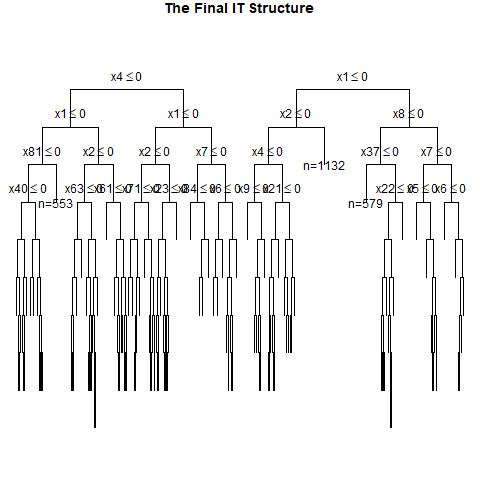

The data file committed next to this chart (first rows):
, x1, x2, x3, x4, x5, x6, x7, x8, x9, x10, x11, x12, x13, x14, x15, x16, x17, x18, x19, x20, x21, x22, x23
1, 1, 1, 0, 0, 1, 1, 1, 1, 1, 1, 0, 0, 1, 1, 0, 0, 0, 1, 1, 1, 0, 1, 1
2, 0, 1, 1, 0, 0, 0, 0, 1, 1, 1, 1, 1, 0, 0, 1, 0, 0, 1, 1, 0, 0, 1, 0
3, 0, 1, 1, 1, 1, 0, 0, 0, 1, 1, 1, 0, 0, 0, 1, 1, 1, 0, 1, 0, 0, 0, 0
4, 0, 1, 0, 0, 0, 0, 1, 0, 1, 0, 0, 0, 0, 1, 0, 0, 0, 1, 1, 1, 1, 1, 1
5, 1, 0, 0, 1, 1, 0, 1, 0, 1, 0, 1, 1, 0, 1, 1, 1, 0, 1, 1, 1, 0, 1, 0
6, 0, 0, 0, 0, 0, 0, 1, 0, 0, 1, 0, 0, 0, 0, 1, 1, 0, 1, 1, 0, 1, 1, 0
7, 0, 0, 1, 0, 0, 1, 1, 1, 1, 0, 0, 0, 0, 1, 0, 1, 0, 1, 1, 0, 0, 1, 0
8, 1, 1, 1, 1, 1, 1, 0, 0, 1, 1, 0, 1, 1, 1, 0, 1, 0, 0, 0, 1, 0, 1, 1
9, 0, 1, 1, 1, 0, 1, 0, 1, 1, 0, 1, 0, 1, 1, 0, 1, 1, 0, 0, 0, 1, 1, 0
10, 0, 0, 1, 0, 1, 0, 0, 0, 0, 1, 0, 0, 0, 0, 1, 0, 0, 1, 1, 1, 0, 0, 0
11, 0, 1, 1, 1, 1, 0, 0, 1, 1, 0, 1, 1, 0, 0, 1, 0, 0, 0, 0, 0, 0, 0, 1
12, 1, 0, 1, 0, 0, 1, 0, 1, 0, 0, 1, 0, 1, 1, 1, 0, 0, 1, 1, 0, 0, 1, 1
13, 1, 0, 0, 1, 1, 1, 1, 0, 1, 0, 0, 0, 1, 1, 1, 1, 1, 1, 1, 1, 0, 0, 0
14, 1, 0, 0, 0, 0, 0, 1, 1, 0, 1, 0, 0, 0, 0, 0, 0, 1, 0, 0, 1, 0, 1, 0
15, 0, 1, 1, 1, 0, 1, 0, 0, 1, 1, 0, 1, 1, 0, 0, 0, 1, 0, 1, 0, 0, 1, 1
16, 1, 0, 0, 1, 0, 1, 1, 0, 1, 0, 0, 1, 0, 1, 0, 1, 1, 0, 0, 1, 1, 0, 1
17, 0, 0, 0, 0, 1, 0, 0, 0, 0, 1, 1, 0, 1, 1, 1, 1, 0, 1, 1, 0, 0, 1, 0
18, 1, 1, 1, 1, 1, 1, 1, 0, 1, 0, 0, 1, 1, 0, 0, 1, 1, 0, 1, 0, 1, 0, 0
19, 0, 0, 1, 0, 1, 1, 0, 1, 1, 0, 0, 1, 0, 0, 0, 0, 0, 1, 0, 0, 1, 1, 1
20, 0, 1, 1, 1, 1, 1, 1, 0, 0, 1, 1, 1, 1, 0, 0, 0, 1, 0, 1, 1, 1, 1, 0
21, 1, 0, 1, 1, 1, 0, 1, 1, 0, 1, 1, 0, 1, 0, 1, 1, 0, 1, 0, 0, 1, 1, 0
22, 0, 0, 1, 0, 1, 1, 0, 1, 0, 0, 1, 0, 0, 0, 0, 1, 0, 0, 0, 1, 1, 1, 0
23, 1, 1, 1, 1, 1, 0, 1, 0, 1, 1, 1, 1, 0, 1, 1, 1, 0, 0, 1, 0, 0, 1, 1
24, 0, 0, 0, 0, 0, 1, 0, 0, 0, 1, 1, 0, 0, 1, 0, 1, 0, 0, 0, 1, 1, 0, 1
25, 0, 0, 0, 0, 0, 1, 1, 1, 1, 0, 1, 1, 1, 0, 0, 1, 1, 0, 0, 1, 0, 0, 0
26, 1, 1, 0, 1, 1, 0, 1, 0, 1, 0, 1, 0, 0, 0, 1, 1, 0, 0, 0, 1, 1, 0, 0
27, 0, 1, 0, 0, 0, 1, 1, 1, 0, 1, 1, 0, 0, 0, 0, 1, 1, 1, 1, 0, 0, 1, 0
28, 0, 0, 1, 0, 0, 0, 1, 0, 0, 0, 0, 1, 0, 0, 1, 1, 0, 0, 0, 0, 1, 1, 0
29, 0, 1, 0, 0, 0, 1, 0, 0, 0, 1, 0, 0, 1, 0, 0, 0, 1, 0, 1, 0, 0, 1, 0
30, 1, 0, 0, 0, 0, 0, 0, 1, 1, 1, 0, 1, 0, 1, 1, 0, 1, 0, 1, 1, 1, 1, 0
31, 0, 0, 0, 0, 0, 1, 0, 1, 1, 0, 1, 1, 1, 1, 1, 1, 1, 1, 1, 1, 0, 1, 0
32, 0, 1, 0, 1, 0, 0, 0, 1, 1, 0, 0, 0, 1, 0, 1, 0, 0, 0, 1, 0, 0, 0, 1
33, 0, 0, 1, 1, 1, 1, 1, 0, 0, 1, 1, 1, 0, 0, 1, 0, 1, 1, 1, 1, 0, 0, 0
34, 0, 1, 1, 0, 1, 1, 0, 0, 0, 0, 1, 1, 1, 0, 0, 0, 0, 0, 0, 0, 1, 1, 1
35, 1, 0, 0, 0, 0, 0, 1, 1, 0, 1, 0, 0, 1, 1, 0, 0, 0, 0, 1, 1, 1, 0, 0
36, 0, 1, 0, 1, 1, 0, 0, 1, 1, 0, 1, 1, 0, 0, 0, 1, 0, 0, 1, 1, 1, 0, 1
37, 0, 0, 0, 0, 0, 1, 0, 0, 0, 0, 1, 1, 0, 0, 1, 1, 1, 0, 0, 0, 0, 0, 1
38, 0, 1, 0, 1, 1, 0, 1, 0, 1, 1, 0, 0, 0, 1, 1, 1, 1, 1, 0, 0, 0, 1, 0
39, 1, 0, 1, 0, 1, 0, 1, 0, 1, 1, 0, 1, 0, 0, 0, 0, 1, 1, 0, 0, 1, 1, 1
40, 1, 0, 1, 0, 0, 1, 1, 1, 0, 1, 1, 1, 0, 1, 0, 1, 1, 1, 0, 1, 1, 0, 1
41, 1, 0, 0, 1, 1, 0, 0, 1, 0, 1, 1, 1, 1, 1, 1, 1, 0, 1, 1, 1, 0, 1, 1
42, 0, 1, 1, 0, 1, 0, 1, 0, 0, 1, 0, 0, 0, 0, 0, 1, 0, 1, 1, 0, 0, 1, 0
43, 0, 1, 0, 0, 1, 1, 1, 0, 1, 1, 0, 0, 0, 1, 1, 0, 0, 1, 0, 1, 1, 1, 0
44, 1, 1, 1, 0, 1, 1, 0, 1, 1, 0, 0, 0, 0, 0, 1, 1, 1, 0, 0, 1, 1, 0, 0
45, 0, 0, 0, 0, 0, 1, 1, 1, 0, 1, 0, 0, 1, 1, 1, 1, 1, 0, 1, 1, 0, 0, 1
46, 1, 0, 0, 0, 1, 1, 0, 0, 0, 0, 1, 1, 0, 1, 1, 0, 1, 1, 1, 0, 0, 0, 1
47, 1, 0, 1, 1, 0, 0, 1, 0, 1, 0, 0, 1, 0, 1, 0, 1, 0, 0, 1, 1, 0, 0, 1
48, 1, 0, 1, 0, 1, 0, 0, 1, 0, 1, 0, 0, 1, 1, 0, 0, 1, 0, 1, 0, 0, 0, 1
49, 0, 0, 1, 0, 1, 0, 0, 1, 0, 1, 1, 0, 0, 1, 1, 1, 0, 1, 1, 0, 1, 1, 1
50, 1, 0, 1, 0, 0, 1, 0, 0, 1, 1, 0, 0, 1, 1, 1, 0, 1, 1, 1, 1, 1, 0, 1
51, 1, 0, 1, 0, 1, 1, 0, 1, 1, 0, 0, 1, 1, 0, 0, 0, 0, 1, 1, 0, 1, 0, 0
52, 0, 0, 0, 0, 1, 0, 1, 1, 1, 0, 1, 0, 0, 1, 1, 0, 0, 0, 1, 1, 1, 0, 1
53, 1, 0, 1, 0, 0, 1, 0, 0, 0, 1, 1, 0, 1, 1, 0, 0, 1, 0, 0, 1, 1, 0, 0
54, 1, 0, 0, 1, 1, 1, 1, 0, 1, 1, 1, 0, 1, 1, 1, 0, 1, 0, 0, 1, 0, 0, 1
55, 1, 0, 1, 0, 0, 0, 1, 0, 0, 0, 1, 0, 0, 0, 1, 1, 1, 1, 1, 0, 0, 0, 1
56, 1, 0, 0, 0, 1, 1, 0, 1, 0, 0, 1, 0, 1, 0, 1, 0, 1, 1, 1, 0, 1, 0, 0
57, 0, 1, 0, 1, 0, 1, 0, 1, 1, 0, 1, 0, 1, 0, 0, 0, 1, 1, 0, 1, 1, 1, 1
58, 0, 1, 1, 0, 1, 1, 1, 0, 1, 1, 1, 1, 1, 0, 0, 0, 0, 0, 1, 1, 1, 0, 0
59, 0, 0, 1, 1, 0, 1, 0, 0, 0, 1, 1, 0, 0, 0, 0, 1, 1, 0, 1, 1, 1, 0, 0
60, 0, 0, 1, 1, 1, 0, 1, 0, 1, 0, 0, 1, 0, 1, 0, 1, 0, 1, 0, 0, 0, 0, 0
... 940 more rows
